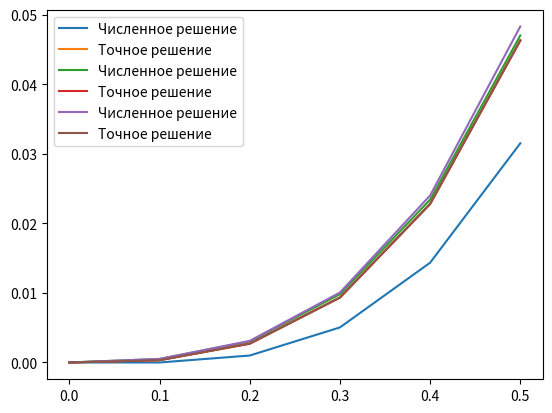

Recreate this plot in Python.
import math
import matplotlib.pyplot as plt
import numpy as np

# Метод Эйлера - это простой численный метод решения обыкновенного
# дифференциального уравнения. Он заключается в последовательном
# приближенном вычислении значений функции на всем интервале задания,
# используя значения функции и ее производной в начальной точке.
# задает начальные условия для решения дифференциального уравнения.

def init():
    y0, x0, x_n, h = 0, 0, 0.5, 0.1
    return y0, x0, x_n, h

# находим точное решение дифференциального уравнения,
# которое используется для сравнения с численным решением.
def exact_solution(x_values):
    exact_values = [math.tan(x) - x for x in x_values]
    return exact_values

# задаем правую часть дифференциального уравнения.
def f(x, y):
    return (y + x) ** 2

# Реализуем численное решение дифференциального
# уравнения первого порядка с помощью явного метода Эйлера
# Задача состоит в том, чтобы найти решение уравнения
# y'=(x+y)^2 на интервале от 0 до 0.5 с начальным условием y(0)=0.
def task_1():
    # Задаем начальные условия
    y0, x0, _, h = init()

    # Создаем списки для хранения значений y и x
    y_values = [y0]
    x_values = [x0]

    # Выполняем явный метод Эйлера
    while x_values[-1] < 0.5:
        y = y_values[-1] + h * f(x_values[-1], y_values[-1])
        x = x_values[-1] + h
        y_values.append(y)
        x_values.append(x)

    # Вычисляем точное решение

    exact_values = exact_solution(x_values)
    # Выводим значения на экран
    print("x\t y (Euler)\t y (exact)\t difference")
    print_(x_values, y_values)


def print_(x_values, y_values):
    exact_values = exact_solution(x_values)
    for i in range(len(x_values)):
        print("{:.1f}\t {:.6f}\t {:.6f}\t {:.6f}".format(x_values[i], y_values[i], exact_values[i],
                                                         abs(y_values[i] - exact_values[i])))
    plt.plot(x_values, y_values, label='Численное решение')
    plt.plot(x_values, exact_values, label='Точное решение')
    plt.legend()
    plt.show()


# 2222
# Реализуем метод Эйлера с модификацией Коши.
# В цикле while вычисляются значения y и x на каждом шаге,
# пока x не достигнет конечной точки интервала.
def euler_cosh(x0, y0, xn, h):
    x_values = [x0]
    y_values = [y0]
    while x0 < xn:
        y1 = y0 + h * f(x0, y0)
        y2 = y0 + h / 2 * (f(x0, y0) + f(x0 + h, y1))
        x0 += h
        y0 = y2
        x_values.append(x0)
        y_values.append(y0)
    return x_values, y_values


# В методе Эйлера с модификацией Коши используется улучшенный
# алгоритм решения дифференциального уравнения. Вместо использования
# только текущего значения функции, используется среднее значение на
# текущем и следующем шагах сетки,это позволяет более точно расчитать
# следующее значение функции.
def task_2():
    x0, y0, xn, h = init()
    x_values, y_values = euler_cosh(x0, y0, xn, h)
    print("x\t y (euler_cosh)\t y (exact)\t difference")
    print_(x_values, y_values)


# 33333
# Реализуем улучшенный метод Эйлера, который использует среднее
# значение на текущем и следующем шагах сетки для более точного
# расчета следующего значения функции. В цикле while вычисляются
# значения y и x на каждом шаге, пока x не достигнет конечной точки
# интервала.
def improved_euler(x0, y0, xn, h):
    x_values = [x0]
    y_values = [y0]
    while x0 < xn:
        y1 = y0 + h * f(x0, y0)
        y2 = y0 + h * f(x0 + h, y1)
        y0 = y0 + h / 2 * (f(x0, y0) + f(x0 + h, y2))
        x0 += h
        x_values.append(x0)
        y_values.append(y0)
    return x_values, y_values


# Улучшенный метод Эйлера для решения дифференциального уравнения
def task_3():
    x0, y0, xn, h = init()
    x_values, y_values = improved_euler(x0, y0, xn, h)
    print("x\t y (improved_euler)\t y (exact)\t difference")
    print_(x_values, y_values)


# 44444

# Метод Рунге-Кутты 4-го порядка - это численный метод
# решения дифференциальных уравнений. Он использует
# несколько коэффициентов, которые позволяют более
# точно приближать решение на каждом шаге сетки.
# Алгоритм метода состоит из нескольких шагов, включая
# задание начальных условий, вычисление коэффициентов
# k1, k2, k3 и k4 для нахождения следующего значения функции,
# и переход к следующей точке сетки.
def runge_kutta(x0, y0, xn, h):
    x_values = [x0]
    y_values = [y0]
    while x0 < xn:
        k1 = h * f(x0, y0)
        k2 = h * f(x0 + h / 2, y0 + k1 / 2)
        k3 = h * f(x0 + h / 2, y0 + k2 / 2)
        k4 = h * f(x0 + h, y0 + k3)
        y0 = y0 + 1 / 6 * (k1 + 2 * k2 + 2 * k3 + k4)
        x0 += h
        x_values.append(x0)
        y_values.append(y0)
    return x_values, y_values


# Метод Рунге-Кутты 4-го порядка для решения дифференциального уравнения
# Реализуем метод Рунге-Кутты 4-го порядка, который является более
# точным методом для решения дифференциальных уравнений, чем метод
# Эйлера. В цикле while вычисляются значения y и x на каждом шаге,
# пока x не достигнет конечной точки интервала.
def task_4():
    x0, y0, xn, h = init()
    x_values, y_values = runge_kutta(x0, y0, xn, h)
    print("x\t y (runge_kutta)\t y (exact)\t difference")
    print_(x_values, y_values)

# Рунге-Кутты 4-го порядка и строит график численного решения и
# аналитического решения.

# Функция task_5() задает начальные условия, определяет функции
# k1, l1, k2, l2, k3, l3, k4 и l4 для реализации метода
# Рунге-Кутты 4-го порядка. Затем она вычисляет численное
# решение на заданном интервале, строит график численного
# решения и аналитического решения.

# Аналитическое решение получается путем решения дифференциального
# уравнения и подстановки начальных условий. График численного
# решения и аналитического решения позволяет сравнить результаты
# и оценить точность численного метода.
def task_5():
    # задание начальных условий
    x0 = 0
    y0 = 1
    z0 = 3
    h = 0.2
    N = int(1 / h)

    # функции для метода Рунге-Кутты 4 порядка
    def k1(x, y, z):
        return z

    def l1(x, y, z):
        return 2 * x * z / (x ** 2 + 1)

    def k2(x, y, z):
        return z + h * l1(x, y, z) / 2

    def l2(x, y, z):
        return 2 * (x + h / 2) * l1(x, y, z) / (x ** 2 + 1)

    def k3(x, y, z):
        return z + h * l2(x, y, z) / 2

    def l3(x, y, z):
        return 2 * (x + h / 2) * l2(x, y, z) / (x ** 2 + 1)

    def k4(x, y, z):
        return z + h * l3(x, y, z)

    def l4(x, y, z):
        return 2 * (x + h) * l3(x, y, z) / (x ** 2 + 1)

    # метод Рунге-Кутты 4 порядка
    x_arr = np.zeros(N + 1)
    y_arr = np.zeros(N + 1)
    y_ist_arr = np.zeros(N + 1)

    def y_ist(x):
        return -x ** 3 + 3 * x + 1

    x = x0
    y = y0
    z = z0

    x_arr[0] = x
    y_arr[0] = y
    y_ist_arr[0] = y_ist(x)

    for i in range(N):
        y_prev = y
        z_prev = z

        k1_val = k1(x, y_prev, z_prev)
        l1_val = l1(x, y_prev, z_prev)

        k2_val = k2(x, y_prev, z_prev)
        l2_val = l2(x, y_prev, z_prev)

        k3_val = k3(x, y_prev, z_prev)
        l3_val = l3(x, y_prev, z_prev)

        k4_val = k4(x, y_prev, z_prev)
        l4_val = l4(x, y_prev, z_prev)

        y = y_prev + (k1_val + 2 * k2_val + 2 * k3_val + k4_val) / 6
        z = z_prev + (l1_val + 2 * l2_val + 2 * l3_val + l4_val) / 6

        x += h

        x_arr[i + 1] = x
        y_arr[i + 1] = y
        y_ist_arr[i + 1] = y_ist(x)

    # построение графиков
    plt.plot(x_arr, y_arr, label="Численное решение")
    plt.plot(x_arr, y_ist_arr, label="Аналитическое решение")
    plt.legend()
    plt.xlabel("x")
    plt.ylabel("y")
    plt.show()


task_1()
task_2()
task_3()
